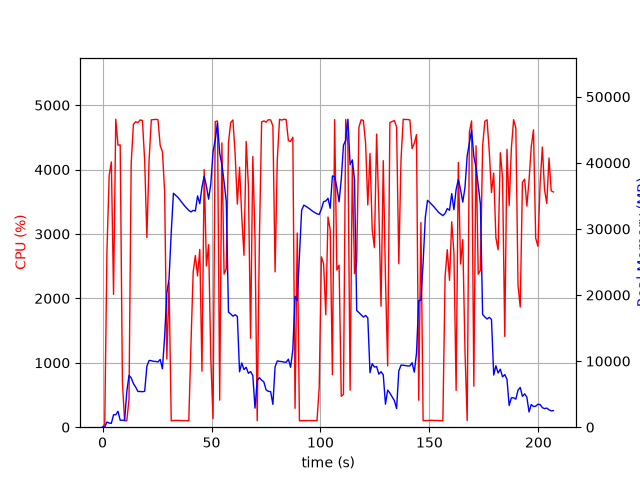

The table this chart was drawn from, first rows:
elapsed_time, nproc, cpu, mem_real, mem_virtual
3.838539123535156e-05, 1, 0.0, 6.004, 2527
1.006, 1, 44.7, 34.1, 133
2.013, 1, 2722, 783.8, 5040
3.032, 1, 3907, 630.9, 5072
4.041, 1, 4119, 579.1, 5644
5.049, 1, 2062, 1886, 7068
6.067, 1, 4782, 1886, 7068
7.084, 1, 4379, 2402, 8604
8.101, 1, 4383, 1060, 8604
9.117, 1, 694.0, 1048, 9628
10.12, 1, 99.3, 1048, 9628
11.13, 1, 101.4, 5394, 18674
12.14, 1, 430.2, 7829, 18757
13.15, 1, 4099, 7475, 18789
14.16, 1, 4702, 6602, 18889
15.21, 1, 4742, 6064, 18907
16.23, 1, 4729, 5410, 18952
17.27, 1, 4771, 5400, 18952
18.3, 1, 4761, 5371, 18952
19.34, 1, 4134, 5437, 19425
20.35, 1, 2945, 9231, 23009
21.36, 1, 4157, 10099, 23009
22.38, 1, 4772, 10068, 23009
23.4, 1, 4775, 9968, 23009
24.42, 1, 4780, 9949, 23009
25.44, 1, 4774, 9868, 23009
26.46, 1, 4371, 10248, 23009
27.48, 1, 4280, 8842, 23009
28.49, 1, 3658, 13665, 37797
29.5, 1, 1058, 20304, 37797
30.51, 1, 2245, 22407, 58277
31.52, 1, 99.2, 29417, 58277
32.52, 1, 103.3, 35401, 58277
33.53, 1, 106.3, 35098, 58277
34.54, 1, 105.3, 34790, 58277
35.54, 1, 105.3, 34384, 58277
36.55, 1, 104.4, 33942, 58277
37.56, 1, 103.3, 33528, 58277
38.56, 1, 101.3, 33155, 58277
39.57, 1, 102.3, 32810, 58277
40.58, 1, 1294, 32574, 58277
41.59, 1, 2410, 32808, 58277
42.59, 1, 2666, 32723, 58277
43.6, 1, 2348, 35000, 58297
44.62, 1, 2760, 33816, 58297
45.63, 1, 869.9, 36324, 82873
46.64, 1, 3999, 37977, 82873
47.65, 1, 2504, 36478, 82873
48.67, 1, 2833, 34497, 82873
49.69, 1, 1046, 36873, 82873
50.7, 1, 133.8, 41682, 82873
51.72, 1, 4746, 43471, 82873
52.74, 1, 4754, 46036, 82893
53.76, 1, 420.2, 41434, 82893
54.76, 1, 4414, 39733, 82893
55.77, 1, 2378, 37103, 82893
56.78, 1, 2461, 34126, 82893
57.79, 1, 4420, 17412, 82893
58.81, 1, 4732, 17135, 82893
59.83, 1, 4770, 16803, 82893
... 145 more rows
